Run: headless pygame with SDL's dummy video driver; simulated clock (each Clock.tick advances the game by its frame time, no real sleeping); random seed 0; keys injected as events and as key.get_pressed() state; no mouse input.
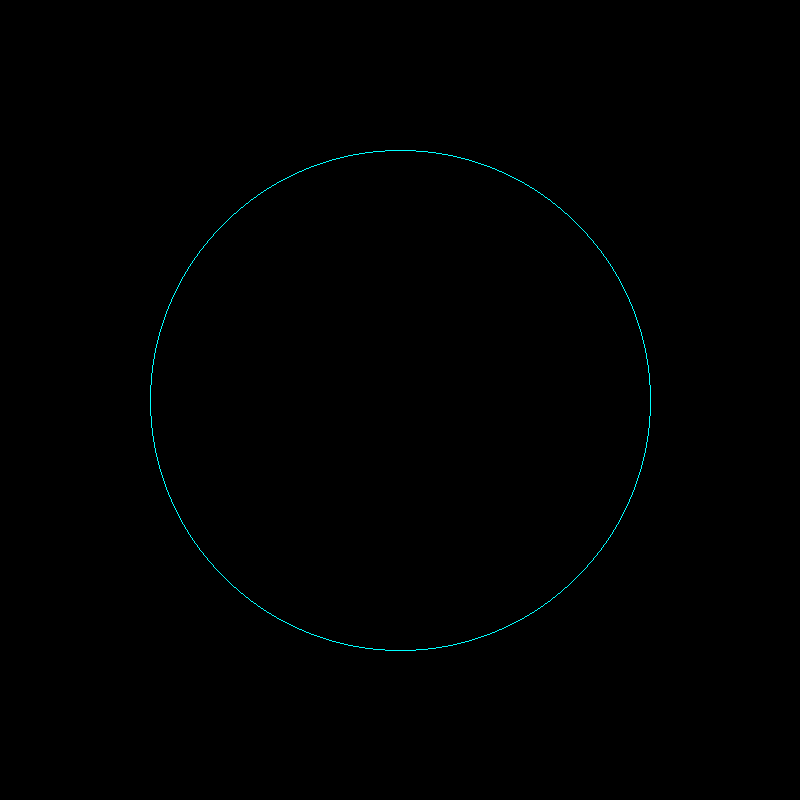
Frame 1 of 4 · flips 1–60 · no input
Frame 2 of 4 · flips 61–180 · tapped SPACE, RETURN · held RIGHT (→), D · screen unchanged from frame 1, image omitted
Frame 3 of 4 · flips 181–300 · held DOWN (↓), S · screen unchanged from frame 2, image omitted
Frame 4 of 4 · flips 301–420 · held LEFT (←), A, UP (↑), W · screen unchanged from frame 3, image omitted

The pygame program that drew these frames:

import pygame
import sys
import math

# Configurações da tela
WIDTH, HEIGHT = 800, 800
BG_COLOR = (0, 0, 0)  # Cor de fundo preto
LINE_COLOR = (0,255,255)      # Cor da linha ciano
centrox = WIDTH // 2  # Coordenada x do centro da tela 
centroy = HEIGHT // 2 # Coordenada y do centro da tela

# ---------------------------------------------------------------------------------------------
def desenho_pontos_simetricos(screen, xc, yc, x, y):
    pygame.draw.rect(screen, LINE_COLOR, pygame.Rect(xc + x, yc + y, 1, 1))
    pygame.draw.rect(screen, LINE_COLOR, pygame.Rect(xc - x, yc + y, 1, 1))
    pygame.draw.rect(screen, LINE_COLOR, pygame.Rect(xc + x, yc - y, 1, 1))
    pygame.draw.rect(screen, LINE_COLOR, pygame.Rect(xc - x, yc - y, 1, 1))
    pygame.draw.rect(screen, LINE_COLOR, pygame.Rect(xc + y, yc + x, 1, 1))
    pygame.draw.rect(screen, LINE_COLOR, pygame.Rect(xc - y, yc + x, 1, 1))
    pygame.draw.rect(screen, LINE_COLOR, pygame.Rect(xc + y, yc - x, 1, 1))
    pygame.draw.rect(screen, LINE_COLOR, pygame.Rect(xc - y, yc - x, 1, 1))
    
# ---------------------------------------------------------------------------------------------
def desenho_circulo_Bresenham(screen, xc, yc, raio):
    x = 0
    y = raio
    parametro = 1 - raio

    while x <= y:  
        desenho_pontos_simetricos(screen, centrox, centroy, x, y)
        if parametro >= 0:
            y = y - 1
            parametro = parametro + 2 * (x - y) + 5 
        else:
            parametro = parametro + 2 * x + 3
        x = x + 1

# -----------------------------------------------------------------------------------------------
def main():
    pygame.init()
    screen = pygame.display.set_mode((WIDTH, HEIGHT))
    pygame.display.set_caption("Círculo no Centro")

    running = True
    while running:
        for event in pygame.event.get():
            if event.type == pygame.QUIT:
                running = False

        screen.fill(BG_COLOR)
        desenho_circulo_Bresenham(screen,centrox,centroy,250)

        pygame.display.flip()

    pygame.quit()
    sys.exit()

if __name__ == "__main__":
    main()
